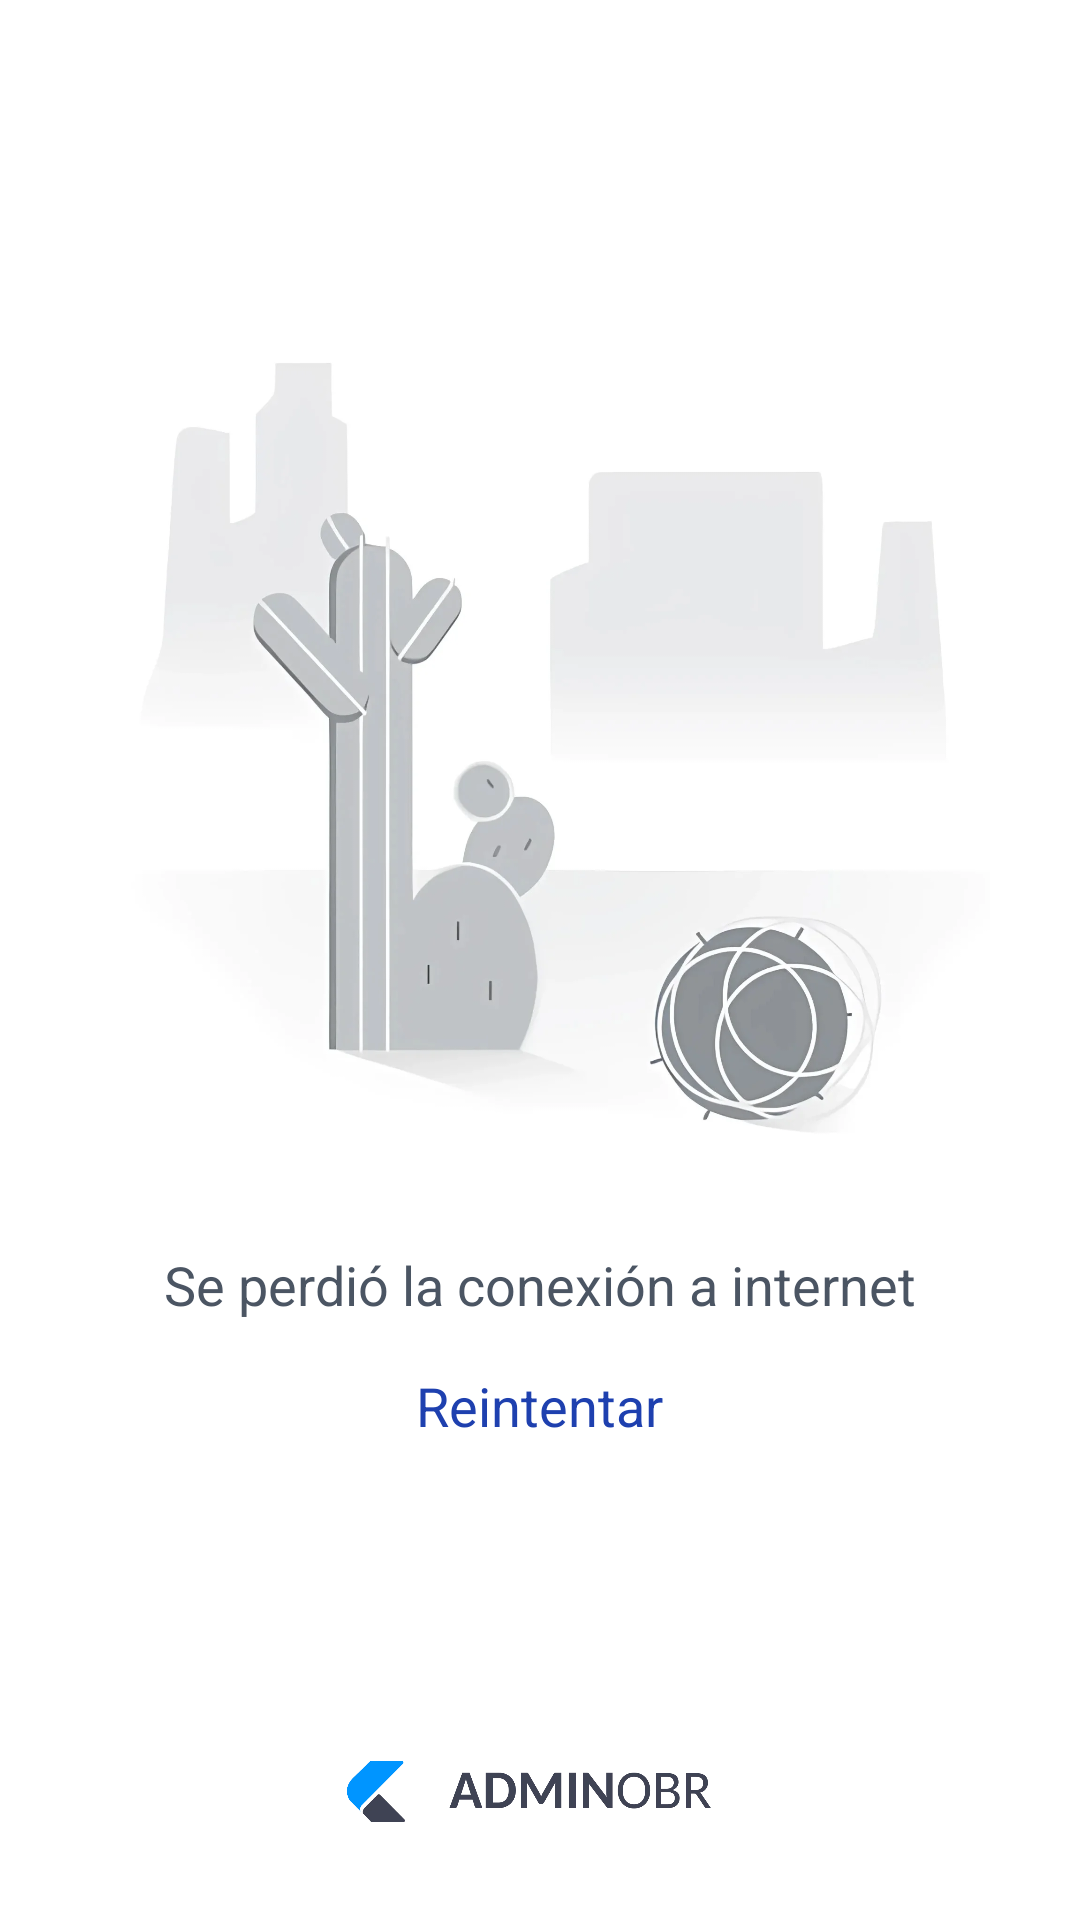

Reconstruct the res/layout file that produces this screen, plus the resources it refers to.
<!-- AndroidManifest.xml: application theme Theme.AdminObr -->
<!-- res/layout/network_error_layout.xml -->
<androidx.constraintlayout.widget.ConstraintLayout
    xmlns:android="http://schemas.android.com/apk/res/android"
    xmlns:app="http://schemas.android.com/apk/res-auto"
    xmlns:tools="http://schemas.android.com/tools"
    android:id="@+id/networkErrorLayout"
    android:layout_width="match_parent"
    android:layout_height="match_parent"
    android:background="@android:color/white"
    android:clickable="true"
    android:focusable="true"
    android:focusableInTouchMode="true">

    <LinearLayout
        android:layout_width="wrap_content"
        android:layout_height="wrap_content"
        android:gravity="center"
        android:orientation="vertical"
        android:layout_marginTop="-60dp"

        app:layout_constraintBottom_toBottomOf="parent"
        app:layout_constraintEnd_toEndOf="parent"
        app:layout_constraintStart_toStartOf="parent"
        app:layout_constraintTop_toTopOf="parent">

        <ImageView
            android:layout_width="300dp"
            android:layout_height="300dp"
            android:src="@mipmap/network_error" />

        <TextView
            android:id="@+id/textViewError"
            android:layout_width="wrap_content"
            android:layout_height="wrap_content"
            android:layout_marginTop="16dp"
            android:textColor="@color/light_600"
            android:text="Se perdió la conexión a internet"
            android:textSize="18sp"
            tools:ignore="HardcodedText" />

        <TextView
            android:id="@+id/retry_button"
            android:layout_width="wrap_content"
            android:layout_height="wrap_content"
            android:layout_marginTop="16dp"
            android:focusable="true"
            android:textSize="18sp"
            android:text="Reintentar"
            android:textColor="@color/primary_800"
            android:clickable="true"
            tools:ignore="HardcodedText" />
    </LinearLayout>

    <View
        android:layout_width="0dp"
        android:layout_height="0dp"
        app:layout_constraintBottom_toBottomOf="parent"
        app:layout_constraintTop_toBottomOf="@id/retry_button"
        app:layout_constraintStart_toStartOf="parent"
        app:layout_constraintEnd_toEndOf="parent"
        tools:ignore="NotSibling" />

    <ImageView
        android:id="@+id/logo2ImageView"
        android:layout_width="130dp"
        android:layout_height="30dp"
        android:layout_marginBottom="28dp"
        android:src="@mipmap/adminobr_logo2"
        app:layout_constraintBottom_toBottomOf="parent"
        app:layout_constraintEnd_toEndOf="parent"
        app:layout_constraintHorizontal_bias="0.498"
        app:layout_constraintStart_toStartOf="parent" />

</androidx.constraintlayout.widget.ConstraintLayout>
<!-- resources referenced by this layout -->
<resources>
  <color name="light_600">#4B5563</color>
  <color name="primary_800">#1E40AF</color>
  <!-- mipmap adminobr_logo2: webp bitmap (mipmap-xxxhdpi, 13350 bytes) -->
  <!-- mipmap network_error: webp bitmap (mipmap-xxxhdpi, 29858 bytes) -->
  <style name="Theme.AdminObr" parent="Theme.MaterialComponents.DayNight.DarkActionBar">
          
          <item name="colorPrimary">@color/colorPrimary</item>
          <item name="colorPrimaryDark">@color/colorPrimaryDark</item>
          <item name="colorAccent">@color/colorAccent</item>
          <item name="colorPrimaryVariant">@color/colorPrimaryDark</item>
          <item name="colorOnPrimary">@color/colorWhite</item>
  
          <item name="colorSecondary">@color/colorGreen</item>
          <item name="colorSecondaryVariant">@color/colorGray</item>
          <item name="colorOnSecondary">@color/colorWhite</item>
  
          <item name="android:statusBarColor">?attr/colorPrimary</item>
  
          
          <item name="android:datePickerDialogTheme">@style/DatePickerDialogTheme</item>
      </style>
  <color name="colorPrimary">#0094ff</color>
  <color name="colorPrimaryDark">#0d0e12</color>
  <color name="colorAccent">#00a650</color>
  <color name="colorWhite">#FFFFFF</color>
  <color name="colorGreen">#2fb344</color>
  <color name="colorGray">#6c757d</color>
  <style name="DatePickerDialogTheme" parent="ThemeOverlay.MaterialComponents.Dialog">
          <item name="colorAccent">@color/colorPrimary</item>
          
          <item name="android:headerBackground">@color/colorPrimary</item>
          
          
      </style>
</resources>
